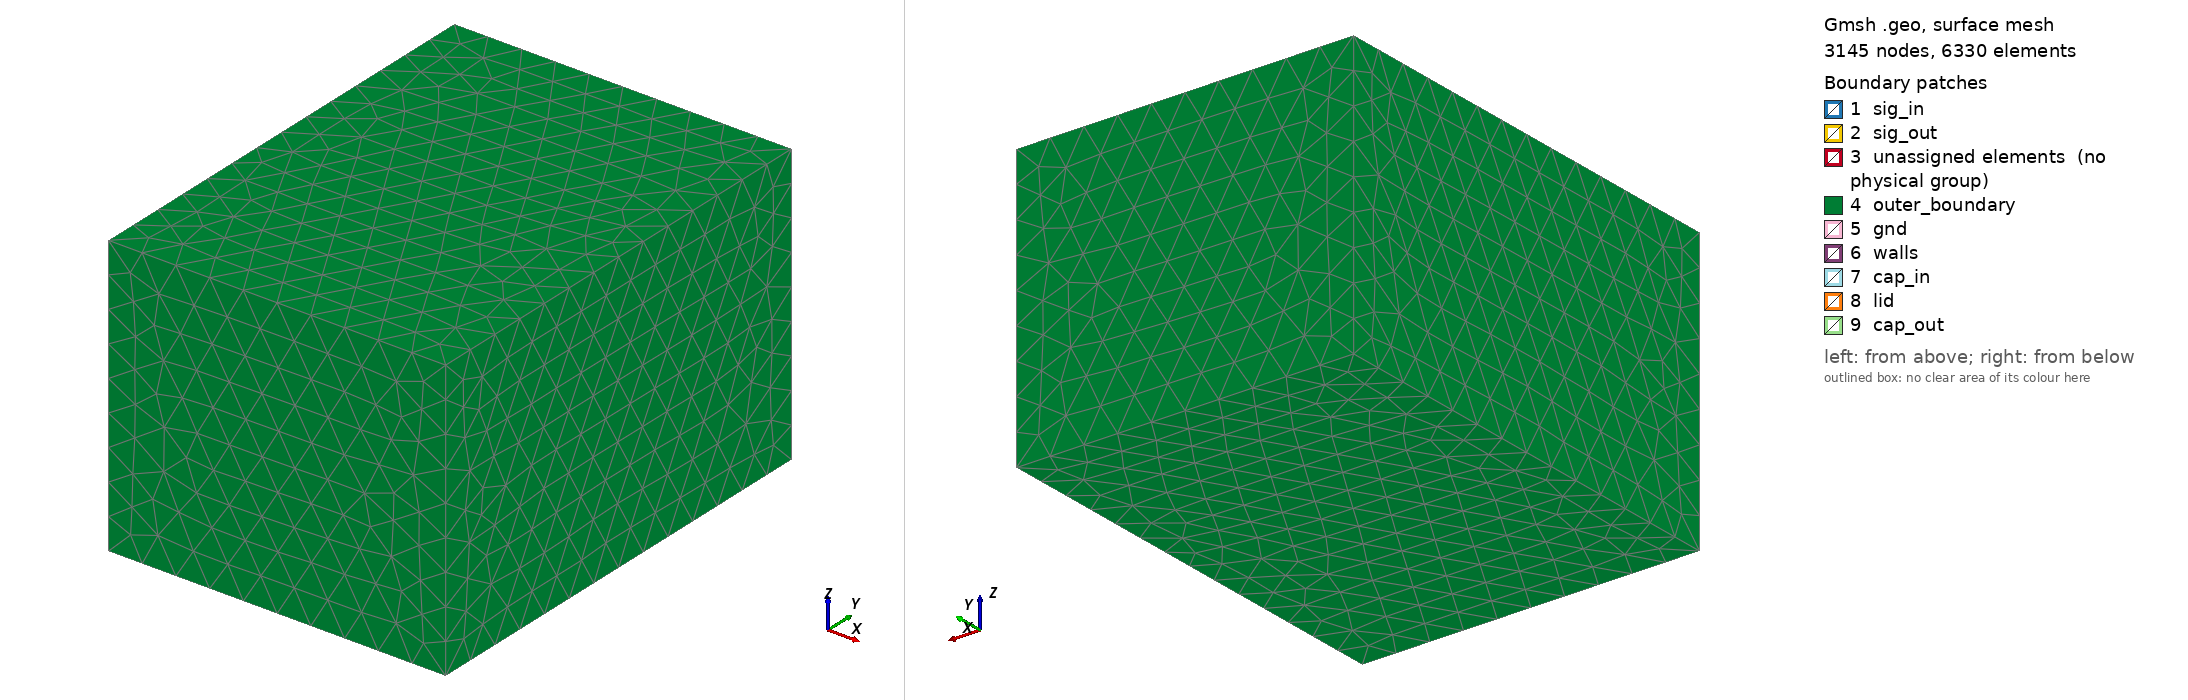

Gmsh geometry script, surface-meshed: 3145 nodes, 6330 surface elements. Boundary patches (legend numbers): 1 sig_in, 2 sig_out, 3 unassigned elements (no physical group), 4 outer_boundary, 5 gnd, 6 walls, 7 cap_in, 8 lid, 9 cap_out. Left view from above one corner, right view from below the opposite corner. Legend entries are the model's physical surfaces; 'unassigned elements' are surfaces in no physical group. The drawing asked Gmsh for element sizes between 1% and 20% of the model's largest extent; the script's own settings can give other sizes.

=== shielded_microstrip.geo (drawn) ===
// Do not edit: regenerate with `geode mesh` (issue #704).
//
// Physical groups:
//   | dim | tag | name | role |
//   | 3 | 1 | air | dielectric slab |
//   | 3 | 2 | sig | solid conductor (current path) |
//   | 2 | 101 | gnd | PEC shell (cavity walls) |
//   | 2 | 102 | lid | PEC shell (cavity walls) |
//   | 2 | 103 | walls | PEC shell (cavity walls) |
//   | 2 | 104 | cap_in | PEC shell (cavity walls) |
//   | 2 | 105 | cap_out | PEC shell (cavity walls) |
//   | 2 | 106 | sig_in | current-path contact |
//   | 2 | 107 | sig_out | current-path contact |
//   | 2 | 108 | outer_boundary | outer walls (PEC) |

SetFactory("OpenCASCADE");

// Dielectric slabs (full lateral domain).
v_d0 = newv; Box(v_d0) = {-0.5, -2, -0.5, 3, 4, 2.5}; // air
// Conductor `gnd`: solids (hollowed below).
v_c0_0 = newv; Box(v_c0_0) = {-0.25, -1.75, -0.25, 2.5, 3.5, 0.25};
// Conductor `lid`: solids (hollowed below).
v_c1_0 = newv; Box(v_c1_0) = {-0.25, -1.75, 1.5, 2.5, 3.5, 0.25};
// Conductor `walls`: solids (hollowed below).
v_c2_0 = newv; Box(v_c2_0) = {-0.25, -1.75, 0, 2.5, 0.25, 1.5};
v_c2_1 = newv; Box(v_c2_1) = {-0.25, 1.5, 0, 2.5, 0.25, 1.5};
v_c2_2 = newv; Box(v_c2_2) = {-0.25, -1.5, 0, 0.25, 3, 1.5};
v_c2_3 = newv; Box(v_c2_3) = {2, -1.5, 0, 0.25, 3, 1.5};
// Conductor `sig`: solid current-path volumes (kept, meshed).
v_c3_0 = newv; Box(v_c3_0) = {0, -0.5, 0.5, 2, 1, 0.25};

// Hollow thick conductors: union their solids, subtract the union
// from the whole dielectric stack (interiors excluded, cavity walls kept).
v_cond() = {v_c0_0, v_c1_0, v_c2_0, v_c2_1, v_c2_2, v_c2_3};
Geometry.OCCUnionUnify = 0;
v_cond() = BooleanUnion{ Volume{v_cond(0)}; Delete; }{ Volume{v_cond({1 : #v_cond() - 1})}; Delete; };
v_hollow() = BooleanDifference{ Volume{v_d0}; Delete; }{ Volume{v_cond()}; Delete; };
// Conformal interfaces between every slab, cavity wall, sheet and port.
BooleanFragments{ Volume{v_hollow(), v_c3_0}; Delete; }{ }

// Physical groups: bounding-box selection (robust to OCC renumbering).
g_2() = {};
g_2() += Volume In BoundingBox{-4e-5, -0.50004, 0.49996, 2.00004, 0.50004, 0.75004};
g_2() = Unique(g_2());
Physical Volume("sig", 2) = {g_2()};
v_solid() = {g_2()};
g_1() = Volume In BoundingBox{-0.50004, -2.00004, -0.50004, 2.50004, 2.00004, 2.00004};
g_1() -= {v_solid()};
Physical Volume("air", 1) = {g_1()};
assigned() = {};
g_106() = {};
g_106() += Surface In BoundingBox{-4e-5, -0.50004, 0.49996, 4e-5, 0.50004, 0.75004};
g_106() = Unique(g_106());
g_106() -= {assigned()};
assigned() += {g_106()};
Physical Surface("sig_in", 106) = {g_106()};
g_107() = {};
g_107() += Surface In BoundingBox{1.99996, -0.50004, 0.49996, 2.00004, 0.50004, 0.75004};
g_107() = Unique(g_107());
g_107() -= {assigned()};
assigned() += {g_107()};
Physical Surface("sig_out", 107) = {g_107()};
g_101() = {};
g_101() += Surface In BoundingBox{-0.25004, -1.75004, -0.25004, 2.25004, 1.75004, 4e-5};
g_101() = Unique(g_101());
g_101() -= {assigned()};
assigned() += {g_101()};
Physical Surface("gnd", 101) = {g_101()};
g_102() = {};
g_102() += Surface In BoundingBox{-0.25004, -1.75004, 1.49996, 2.25004, 1.75004, 1.75004};
g_102() = Unique(g_102());
g_102() -= {assigned()};
assigned() += {g_102()};
Physical Surface("lid", 102) = {g_102()};
g_103() = {};
g_103() += Surface In BoundingBox{-0.25004, -1.75004, -4e-5, 2.25004, -1.49996, 1.50004};
g_103() += Surface In BoundingBox{-0.25004, 1.49996, -4e-5, 2.25004, 1.75004, 1.50004};
g_103() = Unique(g_103());
g_103() -= {assigned()};
assigned() += {g_103()};
Physical Surface("walls", 103) = {g_103()};
g_104() = {};
g_104() += Surface In BoundingBox{-0.25004, -1.50004, -4e-5, 4e-5, 1.50004, 1.50004};
g_104() = Unique(g_104());
g_104() -= {assigned()};
assigned() += {g_104()};
Physical Surface("cap_in", 104) = {g_104()};
g_105() = {};
g_105() += Surface In BoundingBox{1.99996, -1.50004, -4e-5, 2.25004, 1.50004, 1.50004};
g_105() = Unique(g_105());
g_105() -= {assigned()};
assigned() += {g_105()};
Physical Surface("cap_out", 105) = {g_105()};
g_108() = {};
g_108() += Surface In BoundingBox{-0.50004, -2.00004, -0.50004, 2.50004, 2.00004, -0.49996};
g_108() += Surface In BoundingBox{-0.50004, -2.00004, 1.99996, 2.50004, 2.00004, 2.00004};
g_108() += Surface In BoundingBox{-0.50004, -2.00004, -0.50004, -0.49996, 2.00004, 2.00004};
g_108() += Surface In BoundingBox{2.49996, -2.00004, -0.50004, 2.50004, 2.00004, 2.00004};
g_108() += Surface In BoundingBox{-0.50004, -2.00004, -0.50004, 2.50004, -1.99996, 2.00004};
g_108() += Surface In BoundingBox{-0.50004, 1.99996, -0.50004, 2.50004, 2.00004, 2.00004};
g_108() = Unique(g_108());
Physical Surface("outer_boundary", 108) = {g_108()};

// Size field: refine near conductors and ports, grow to size_max.
Field[1] = Distance;
b_2() = Abs(CombinedBoundary{ Volume{g_2()}; });
Field[1].SurfacesList = {b_2()};
Field[1].Sampling = 40;
Field[2] = Threshold;
Field[2].InField = 1;
Field[2].SizeMin = 0.1;
Field[2].SizeMax = 0.3;
Field[2].DistMin = 0.1;
Field[2].DistMax = 0.25;
Field[3] = Distance;
Field[3].SurfacesList = {g_101()};
Field[3].Sampling = 28;
Field[4] = Threshold;
Field[4].InField = 3;
Field[4].SizeMin = 0.25;
Field[4].SizeMax = 0.3;
Field[4].DistMin = 0.25;
Field[4].DistMax = 0.25;
Field[5] = Distance;
Field[5].SurfacesList = {g_102()};
Field[5].Sampling = 28;
Field[6] = Threshold;
Field[6].InField = 5;
Field[6].SizeMin = 0.25;
Field[6].SizeMax = 0.3;
Field[6].DistMin = 0.25;
Field[6].DistMax = 0.25;
Field[7] = Distance;
Field[7].SurfacesList = {g_103()};
Field[7].Sampling = 20;
Field[8] = Threshold;
Field[8].InField = 7;
Field[8].SizeMin = 0.25;
Field[8].SizeMax = 0.3;
Field[8].DistMin = 0.25;
Field[8].DistMax = 0.25;
Field[9] = Distance;
Field[9].SurfacesList = {g_104()};
Field[9].Sampling = 24;
Field[10] = Threshold;
Field[10].InField = 9;
Field[10].SizeMin = 0.25;
Field[10].SizeMax = 0.3;
Field[10].DistMin = 0.25;
Field[10].DistMax = 0.25;
Field[11] = Distance;
Field[11].SurfacesList = {g_105()};
Field[11].Sampling = 24;
Field[12] = Threshold;
Field[12].InField = 11;
Field[12].SizeMin = 0.25;
Field[12].SizeMax = 0.3;
Field[12].DistMin = 0.25;
Field[12].DistMax = 0.25;
Field[13] = Min;
Field[13].FieldsList = {2, 4, 6, 8, 10, 12};
Background Field = 13;

// Pinned options: sizes from the field only, linear elements,
// MSH 4.1 ASCII (what geode_core::mesh::read_tagged_tet_mesh reads),
// single-threaded for a reproducible mesh.
Mesh.MeshSizeExtendFromBoundary = 0;
Mesh.MeshSizeFromPoints = 0;
Mesh.MeshSizeFromCurvature = 0;
Mesh.MeshSizeMax = 0.3;
Mesh.Algorithm = 6;
Mesh.Algorithm3D = 1;
Mesh.Optimize = 1;
Mesh.OptimizeNetgen = 0;
Mesh.ElementOrder = 1;
Mesh.SaveAll = 0;
Mesh.MshFileVersion = 4.1;
Mesh.Binary = 0;
General.NumThreads = 1;
